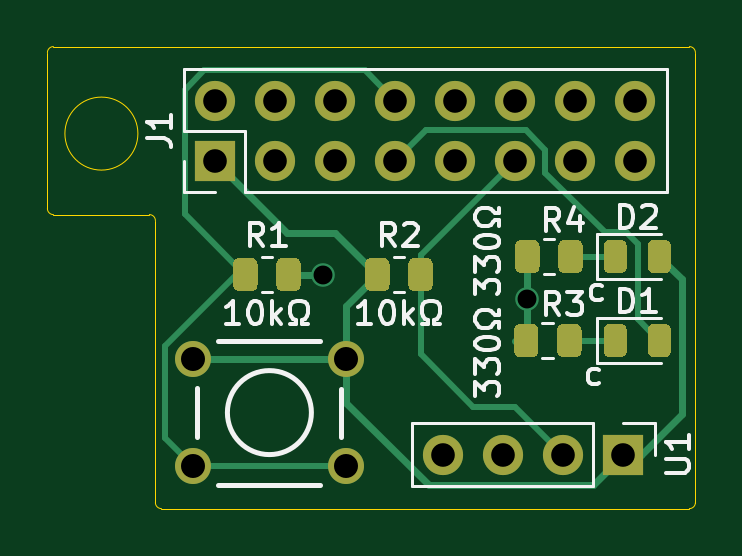
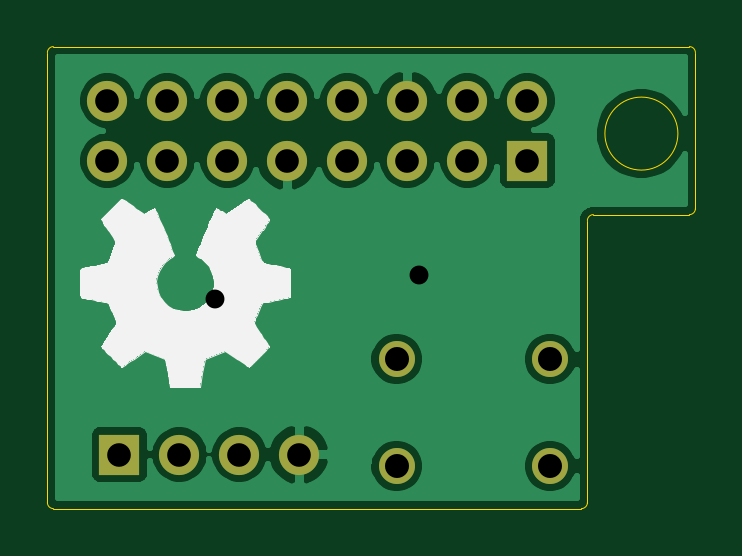
Circuit board: 10 layer files. Board 27.4 x 19.6 mm.
- bottom_copper: 003_Raspberry_Pi_HAT-B_Cu.gbl (34955 bytes)
- bottom_mask: 003_Raspberry_Pi_HAT-B_Mask.gbs (1293 bytes)
- paste: 003_Raspberry_Pi_HAT-B_Paste.gbp (555 bytes)
- bottom_silk: 003_Raspberry_Pi_HAT-B_SilkS.gbo (18171 bytes)
- outline: 003_Raspberry_Pi_HAT-Edge_Cuts.gm1 (1432 bytes)
- top_copper: 003_Raspberry_Pi_HAT-F_Cu.gtl (9079 bytes)
- top_mask: 003_Raspberry_Pi_HAT-F_Mask.gts (5457 bytes)
- paste: 003_Raspberry_Pi_HAT-F_Paste.gtp (4719 bytes)
- top_silk: 003_Raspberry_Pi_HAT-F_SilkS.gto (13634 bytes)
- drill: 003_Raspberry_Pi_HAT-PTH.drl (369 bytes)

=== bottom_copper: 003_Raspberry_Pi_HAT-B_Cu.gbl (34955 bytes, source omitted) ===
=== bottom_mask: 003_Raspberry_Pi_HAT-B_Mask.gbs ===
G04 #@! TF.GenerationSoftware,KiCad,Pcbnew,5.1.10-88a1d61d58~90~ubuntu20.04.1*
G04 #@! TF.CreationDate,2021-08-20T19:04:53-03:00*
G04 #@! TF.ProjectId,003_Raspberry_Pi_HAT,3030335f-5261-4737-9062-657272795f50,V1*
G04 #@! TF.SameCoordinates,Original*
G04 #@! TF.FileFunction,Soldermask,Bot*
G04 #@! TF.FilePolarity,Negative*
%FSLAX46Y46*%
G04 Gerber Fmt 4.6, Leading zero omitted, Abs format (unit mm)*
G04 Created by KiCad (PCBNEW 5.1.10-88a1d61d58~90~ubuntu20.04.1) date 2021-08-20 19:04:53*
%MOMM*%
%LPD*%
G01*
G04 APERTURE LIST*
%ADD10O,1.524000X1.524000*%
%ADD11R,1.700000X1.700000*%
%ADD12O,1.700000X1.700000*%
G04 APERTURE END LIST*
D10*
X108254800Y-112039400D03*
X114757200Y-112039400D03*
X108254800Y-116560600D03*
X114757200Y-116560600D03*
D11*
X126492000Y-116078000D03*
D12*
X123952000Y-116078000D03*
X121412000Y-116078000D03*
X118872000Y-116078000D03*
D11*
X109220000Y-103632000D03*
D12*
X109220000Y-101092000D03*
X111760000Y-103632000D03*
X111760000Y-101092000D03*
X114300000Y-103632000D03*
X114300000Y-101092000D03*
X116840000Y-103632000D03*
X116840000Y-101092000D03*
X119380000Y-103632000D03*
X119380000Y-101092000D03*
X121920000Y-103632000D03*
X121920000Y-101092000D03*
X124460000Y-103632000D03*
X124460000Y-101092000D03*
X127000000Y-103632000D03*
X127000000Y-101092000D03*
M02*

=== paste: 003_Raspberry_Pi_HAT-B_Paste.gbp ===
G04 #@! TF.GenerationSoftware,KiCad,Pcbnew,5.1.10-88a1d61d58~90~ubuntu20.04.1*
G04 #@! TF.CreationDate,2021-08-20T19:04:53-03:00*
G04 #@! TF.ProjectId,003_Raspberry_Pi_HAT,3030335f-5261-4737-9062-657272795f50,V1*
G04 #@! TF.SameCoordinates,Original*
G04 #@! TF.FileFunction,Paste,Bot*
G04 #@! TF.FilePolarity,Positive*
%FSLAX46Y46*%
G04 Gerber Fmt 4.6, Leading zero omitted, Abs format (unit mm)*
G04 Created by KiCad (PCBNEW 5.1.10-88a1d61d58~90~ubuntu20.04.1) date 2021-08-20 19:04:53*
%MOMM*%
%LPD*%
G01*
G04 APERTURE LIST*
G04 APERTURE END LIST*
M02*

=== bottom_silk: 003_Raspberry_Pi_HAT-B_SilkS.gbo (18171 bytes, source omitted) ===
=== outline: 003_Raspberry_Pi_HAT-Edge_Cuts.gm1 ===
G04 #@! TF.GenerationSoftware,KiCad,Pcbnew,5.1.10-88a1d61d58~90~ubuntu20.04.1*
G04 #@! TF.CreationDate,2021-08-20T19:04:53-03:00*
G04 #@! TF.ProjectId,003_Raspberry_Pi_HAT,3030335f-5261-4737-9062-657272795f50,V1*
G04 #@! TF.SameCoordinates,Original*
G04 #@! TF.FileFunction,Profile,NP*
%FSLAX46Y46*%
G04 Gerber Fmt 4.6, Leading zero omitted, Abs format (unit mm)*
G04 Created by KiCad (PCBNEW 5.1.10-88a1d61d58~90~ubuntu20.04.1) date 2021-08-20 19:04:53*
%MOMM*%
%LPD*%
G01*
G04 APERTURE LIST*
G04 #@! TA.AperFunction,Profile*
%ADD10C,0.050000*%
G04 #@! TD*
G04 APERTURE END LIST*
D10*
X129286000Y-98806000D02*
X102362000Y-98806000D01*
X129540000Y-118110000D02*
X129540000Y-99060000D01*
X106934000Y-118364000D02*
X129286000Y-118364000D01*
X106680000Y-106172000D02*
X106680000Y-118110000D01*
X102362000Y-105918000D02*
X106426000Y-105918000D01*
X102108000Y-99060000D02*
X102108000Y-105664000D01*
X129286000Y-98806000D02*
G75*
G02*
X129540000Y-99060000I0J-254000D01*
G01*
X129540000Y-118110000D02*
G75*
G02*
X129286000Y-118364000I-254000J0D01*
G01*
X106934000Y-118364000D02*
G75*
G02*
X106680000Y-118110000I0J254000D01*
G01*
X106426000Y-105918000D02*
G75*
G02*
X106680000Y-106172000I0J-254000D01*
G01*
X102362000Y-105918000D02*
G75*
G02*
X102108000Y-105664000I0J254000D01*
G01*
X102108000Y-99060000D02*
G75*
G02*
X102362000Y-98806000I254000J0D01*
G01*
X105939000Y-102489000D02*
G75*
G03*
X105939000Y-102489000I-1545000J0D01*
G01*
M02*

=== top_copper: 003_Raspberry_Pi_HAT-F_Cu.gtl (9079 bytes, source omitted) ===
=== top_mask: 003_Raspberry_Pi_HAT-F_Mask.gts ===
G04 #@! TF.GenerationSoftware,KiCad,Pcbnew,5.1.10-88a1d61d58~90~ubuntu20.04.1*
G04 #@! TF.CreationDate,2021-08-20T19:04:53-03:00*
G04 #@! TF.ProjectId,003_Raspberry_Pi_HAT,3030335f-5261-4737-9062-657272795f50,V1*
G04 #@! TF.SameCoordinates,Original*
G04 #@! TF.FileFunction,Soldermask,Top*
G04 #@! TF.FilePolarity,Negative*
%FSLAX46Y46*%
G04 Gerber Fmt 4.6, Leading zero omitted, Abs format (unit mm)*
G04 Created by KiCad (PCBNEW 5.1.10-88a1d61d58~90~ubuntu20.04.1) date 2021-08-20 19:04:53*
%MOMM*%
%LPD*%
G01*
G04 APERTURE LIST*
%ADD10O,1.524000X1.524000*%
%ADD11R,1.700000X1.700000*%
%ADD12O,1.700000X1.700000*%
G04 APERTURE END LIST*
G36*
G01*
X125653500Y-111708250D02*
X125653500Y-110795750D01*
G75*
G02*
X125897250Y-110552000I243750J0D01*
G01*
X126384750Y-110552000D01*
G75*
G02*
X126628500Y-110795750I0J-243750D01*
G01*
X126628500Y-111708250D01*
G75*
G02*
X126384750Y-111952000I-243750J0D01*
G01*
X125897250Y-111952000D01*
G75*
G02*
X125653500Y-111708250I0J243750D01*
G01*
G37*
G36*
G01*
X127528500Y-111708250D02*
X127528500Y-110795750D01*
G75*
G02*
X127772250Y-110552000I243750J0D01*
G01*
X128259750Y-110552000D01*
G75*
G02*
X128503500Y-110795750I0J-243750D01*
G01*
X128503500Y-111708250D01*
G75*
G02*
X128259750Y-111952000I-243750J0D01*
G01*
X127772250Y-111952000D01*
G75*
G02*
X127528500Y-111708250I0J243750D01*
G01*
G37*
G36*
G01*
X127528500Y-108152250D02*
X127528500Y-107239750D01*
G75*
G02*
X127772250Y-106996000I243750J0D01*
G01*
X128259750Y-106996000D01*
G75*
G02*
X128503500Y-107239750I0J-243750D01*
G01*
X128503500Y-108152250D01*
G75*
G02*
X128259750Y-108396000I-243750J0D01*
G01*
X127772250Y-108396000D01*
G75*
G02*
X127528500Y-108152250I0J243750D01*
G01*
G37*
G36*
G01*
X125653500Y-108152250D02*
X125653500Y-107239750D01*
G75*
G02*
X125897250Y-106996000I243750J0D01*
G01*
X126384750Y-106996000D01*
G75*
G02*
X126628500Y-107239750I0J-243750D01*
G01*
X126628500Y-108152250D01*
G75*
G02*
X126384750Y-108396000I-243750J0D01*
G01*
X125897250Y-108396000D01*
G75*
G02*
X125653500Y-108152250I0J243750D01*
G01*
G37*
G36*
G01*
X111802500Y-108908001D02*
X111802500Y-108007999D01*
G75*
G02*
X112052499Y-107758000I249999J0D01*
G01*
X112577501Y-107758000D01*
G75*
G02*
X112827500Y-108007999I0J-249999D01*
G01*
X112827500Y-108908001D01*
G75*
G02*
X112577501Y-109158000I-249999J0D01*
G01*
X112052499Y-109158000D01*
G75*
G02*
X111802500Y-108908001I0J249999D01*
G01*
G37*
G36*
G01*
X109977500Y-108908001D02*
X109977500Y-108007999D01*
G75*
G02*
X110227499Y-107758000I249999J0D01*
G01*
X110752501Y-107758000D01*
G75*
G02*
X111002500Y-108007999I0J-249999D01*
G01*
X111002500Y-108908001D01*
G75*
G02*
X110752501Y-109158000I-249999J0D01*
G01*
X110227499Y-109158000D01*
G75*
G02*
X109977500Y-108908001I0J249999D01*
G01*
G37*
G36*
G01*
X115565500Y-108908001D02*
X115565500Y-108007999D01*
G75*
G02*
X115815499Y-107758000I249999J0D01*
G01*
X116340501Y-107758000D01*
G75*
G02*
X116590500Y-108007999I0J-249999D01*
G01*
X116590500Y-108908001D01*
G75*
G02*
X116340501Y-109158000I-249999J0D01*
G01*
X115815499Y-109158000D01*
G75*
G02*
X115565500Y-108908001I0J249999D01*
G01*
G37*
G36*
G01*
X117390500Y-108908001D02*
X117390500Y-108007999D01*
G75*
G02*
X117640499Y-107758000I249999J0D01*
G01*
X118165501Y-107758000D01*
G75*
G02*
X118415500Y-108007999I0J-249999D01*
G01*
X118415500Y-108908001D01*
G75*
G02*
X118165501Y-109158000I-249999J0D01*
G01*
X117640499Y-109158000D01*
G75*
G02*
X117390500Y-108908001I0J249999D01*
G01*
G37*
G36*
G01*
X122893500Y-110801999D02*
X122893500Y-111702001D01*
G75*
G02*
X122643501Y-111952000I-249999J0D01*
G01*
X122118499Y-111952000D01*
G75*
G02*
X121868500Y-111702001I0J249999D01*
G01*
X121868500Y-110801999D01*
G75*
G02*
X122118499Y-110552000I249999J0D01*
G01*
X122643501Y-110552000D01*
G75*
G02*
X122893500Y-110801999I0J-249999D01*
G01*
G37*
G36*
G01*
X124718500Y-110801999D02*
X124718500Y-111702001D01*
G75*
G02*
X124468501Y-111952000I-249999J0D01*
G01*
X123943499Y-111952000D01*
G75*
G02*
X123693500Y-111702001I0J249999D01*
G01*
X123693500Y-110801999D01*
G75*
G02*
X123943499Y-110552000I249999J0D01*
G01*
X124468501Y-110552000D01*
G75*
G02*
X124718500Y-110801999I0J-249999D01*
G01*
G37*
G36*
G01*
X124765500Y-107245999D02*
X124765500Y-108146001D01*
G75*
G02*
X124515501Y-108396000I-249999J0D01*
G01*
X123990499Y-108396000D01*
G75*
G02*
X123740500Y-108146001I0J249999D01*
G01*
X123740500Y-107245999D01*
G75*
G02*
X123990499Y-106996000I249999J0D01*
G01*
X124515501Y-106996000D01*
G75*
G02*
X124765500Y-107245999I0J-249999D01*
G01*
G37*
G36*
G01*
X122940500Y-107245999D02*
X122940500Y-108146001D01*
G75*
G02*
X122690501Y-108396000I-249999J0D01*
G01*
X122165499Y-108396000D01*
G75*
G02*
X121915500Y-108146001I0J249999D01*
G01*
X121915500Y-107245999D01*
G75*
G02*
X122165499Y-106996000I249999J0D01*
G01*
X122690501Y-106996000D01*
G75*
G02*
X122940500Y-107245999I0J-249999D01*
G01*
G37*
D10*
X108254800Y-112039400D03*
X114757200Y-112039400D03*
X108254800Y-116560600D03*
X114757200Y-116560600D03*
D11*
X126492000Y-116078000D03*
D12*
X123952000Y-116078000D03*
X121412000Y-116078000D03*
X118872000Y-116078000D03*
D11*
X109220000Y-103632000D03*
D12*
X109220000Y-101092000D03*
X111760000Y-103632000D03*
X111760000Y-101092000D03*
X114300000Y-103632000D03*
X114300000Y-101092000D03*
X116840000Y-103632000D03*
X116840000Y-101092000D03*
X119380000Y-103632000D03*
X119380000Y-101092000D03*
X121920000Y-103632000D03*
X121920000Y-101092000D03*
X124460000Y-103632000D03*
X124460000Y-101092000D03*
X127000000Y-103632000D03*
X127000000Y-101092000D03*
M02*

=== paste: 003_Raspberry_Pi_HAT-F_Paste.gtp ===
G04 #@! TF.GenerationSoftware,KiCad,Pcbnew,5.1.10-88a1d61d58~90~ubuntu20.04.1*
G04 #@! TF.CreationDate,2021-08-20T19:04:53-03:00*
G04 #@! TF.ProjectId,003_Raspberry_Pi_HAT,3030335f-5261-4737-9062-657272795f50,V1*
G04 #@! TF.SameCoordinates,Original*
G04 #@! TF.FileFunction,Paste,Top*
G04 #@! TF.FilePolarity,Positive*
%FSLAX46Y46*%
G04 Gerber Fmt 4.6, Leading zero omitted, Abs format (unit mm)*
G04 Created by KiCad (PCBNEW 5.1.10-88a1d61d58~90~ubuntu20.04.1) date 2021-08-20 19:04:53*
%MOMM*%
%LPD*%
G01*
G04 APERTURE LIST*
G04 APERTURE END LIST*
G36*
G01*
X125653500Y-111708250D02*
X125653500Y-110795750D01*
G75*
G02*
X125897250Y-110552000I243750J0D01*
G01*
X126384750Y-110552000D01*
G75*
G02*
X126628500Y-110795750I0J-243750D01*
G01*
X126628500Y-111708250D01*
G75*
G02*
X126384750Y-111952000I-243750J0D01*
G01*
X125897250Y-111952000D01*
G75*
G02*
X125653500Y-111708250I0J243750D01*
G01*
G37*
G36*
G01*
X127528500Y-111708250D02*
X127528500Y-110795750D01*
G75*
G02*
X127772250Y-110552000I243750J0D01*
G01*
X128259750Y-110552000D01*
G75*
G02*
X128503500Y-110795750I0J-243750D01*
G01*
X128503500Y-111708250D01*
G75*
G02*
X128259750Y-111952000I-243750J0D01*
G01*
X127772250Y-111952000D01*
G75*
G02*
X127528500Y-111708250I0J243750D01*
G01*
G37*
G36*
G01*
X127528500Y-108152250D02*
X127528500Y-107239750D01*
G75*
G02*
X127772250Y-106996000I243750J0D01*
G01*
X128259750Y-106996000D01*
G75*
G02*
X128503500Y-107239750I0J-243750D01*
G01*
X128503500Y-108152250D01*
G75*
G02*
X128259750Y-108396000I-243750J0D01*
G01*
X127772250Y-108396000D01*
G75*
G02*
X127528500Y-108152250I0J243750D01*
G01*
G37*
G36*
G01*
X125653500Y-108152250D02*
X125653500Y-107239750D01*
G75*
G02*
X125897250Y-106996000I243750J0D01*
G01*
X126384750Y-106996000D01*
G75*
G02*
X126628500Y-107239750I0J-243750D01*
G01*
X126628500Y-108152250D01*
G75*
G02*
X126384750Y-108396000I-243750J0D01*
G01*
X125897250Y-108396000D01*
G75*
G02*
X125653500Y-108152250I0J243750D01*
G01*
G37*
G36*
G01*
X111802500Y-108908001D02*
X111802500Y-108007999D01*
G75*
G02*
X112052499Y-107758000I249999J0D01*
G01*
X112577501Y-107758000D01*
G75*
G02*
X112827500Y-108007999I0J-249999D01*
G01*
X112827500Y-108908001D01*
G75*
G02*
X112577501Y-109158000I-249999J0D01*
G01*
X112052499Y-109158000D01*
G75*
G02*
X111802500Y-108908001I0J249999D01*
G01*
G37*
G36*
G01*
X109977500Y-108908001D02*
X109977500Y-108007999D01*
G75*
G02*
X110227499Y-107758000I249999J0D01*
G01*
X110752501Y-107758000D01*
G75*
G02*
X111002500Y-108007999I0J-249999D01*
G01*
X111002500Y-108908001D01*
G75*
G02*
X110752501Y-109158000I-249999J0D01*
G01*
X110227499Y-109158000D01*
G75*
G02*
X109977500Y-108908001I0J249999D01*
G01*
G37*
G36*
G01*
X115565500Y-108908001D02*
X115565500Y-108007999D01*
G75*
G02*
X115815499Y-107758000I249999J0D01*
G01*
X116340501Y-107758000D01*
G75*
G02*
X116590500Y-108007999I0J-249999D01*
G01*
X116590500Y-108908001D01*
G75*
G02*
X116340501Y-109158000I-249999J0D01*
G01*
X115815499Y-109158000D01*
G75*
G02*
X115565500Y-108908001I0J249999D01*
G01*
G37*
G36*
G01*
X117390500Y-108908001D02*
X117390500Y-108007999D01*
G75*
G02*
X117640499Y-107758000I249999J0D01*
G01*
X118165501Y-107758000D01*
G75*
G02*
X118415500Y-108007999I0J-249999D01*
G01*
X118415500Y-108908001D01*
G75*
G02*
X118165501Y-109158000I-249999J0D01*
G01*
X117640499Y-109158000D01*
G75*
G02*
X117390500Y-108908001I0J249999D01*
G01*
G37*
G36*
G01*
X122893500Y-110801999D02*
X122893500Y-111702001D01*
G75*
G02*
X122643501Y-111952000I-249999J0D01*
G01*
X122118499Y-111952000D01*
G75*
G02*
X121868500Y-111702001I0J249999D01*
G01*
X121868500Y-110801999D01*
G75*
G02*
X122118499Y-110552000I249999J0D01*
G01*
X122643501Y-110552000D01*
G75*
G02*
X122893500Y-110801999I0J-249999D01*
G01*
G37*
G36*
G01*
X124718500Y-110801999D02*
X124718500Y-111702001D01*
G75*
G02*
X124468501Y-111952000I-249999J0D01*
G01*
X123943499Y-111952000D01*
G75*
G02*
X123693500Y-111702001I0J249999D01*
G01*
X123693500Y-110801999D01*
G75*
G02*
X123943499Y-110552000I249999J0D01*
G01*
X124468501Y-110552000D01*
G75*
G02*
X124718500Y-110801999I0J-249999D01*
G01*
G37*
G36*
G01*
X124765500Y-107245999D02*
X124765500Y-108146001D01*
G75*
G02*
X124515501Y-108396000I-249999J0D01*
G01*
X123990499Y-108396000D01*
G75*
G02*
X123740500Y-108146001I0J249999D01*
G01*
X123740500Y-107245999D01*
G75*
G02*
X123990499Y-106996000I249999J0D01*
G01*
X124515501Y-106996000D01*
G75*
G02*
X124765500Y-107245999I0J-249999D01*
G01*
G37*
G36*
G01*
X122940500Y-107245999D02*
X122940500Y-108146001D01*
G75*
G02*
X122690501Y-108396000I-249999J0D01*
G01*
X122165499Y-108396000D01*
G75*
G02*
X121915500Y-108146001I0J249999D01*
G01*
X121915500Y-107245999D01*
G75*
G02*
X122165499Y-106996000I249999J0D01*
G01*
X122690501Y-106996000D01*
G75*
G02*
X122940500Y-107245999I0J-249999D01*
G01*
G37*
M02*

=== top_silk: 003_Raspberry_Pi_HAT-F_SilkS.gto (13634 bytes, source omitted) ===
=== drill: 003_Raspberry_Pi_HAT-PTH.drl ===
M48
INCH
T1C0.0315
T2C0.0394
T3C0.0400
%
G90
G05
T1
X4.48Y-4.27
X4.82Y-4.31
T2
X4.3Y-3.98
X4.3Y-4.08
X4.4Y-3.98
X4.4Y-4.08
X4.5Y-3.98
X4.5Y-4.08
X4.6Y-3.98
X4.6Y-4.08
X4.68Y-4.57
X4.7Y-3.98
X4.7Y-4.08
X4.78Y-4.57
X4.8Y-3.98
X4.8Y-4.08
X4.88Y-4.57
X4.9Y-3.98
X4.9Y-4.08
X4.98Y-4.57
X5.0Y-3.98
X5.0Y-4.08
T3
X4.262Y-4.411
X4.262Y-4.589
X4.518Y-4.411
X4.518Y-4.589
T0
M30

